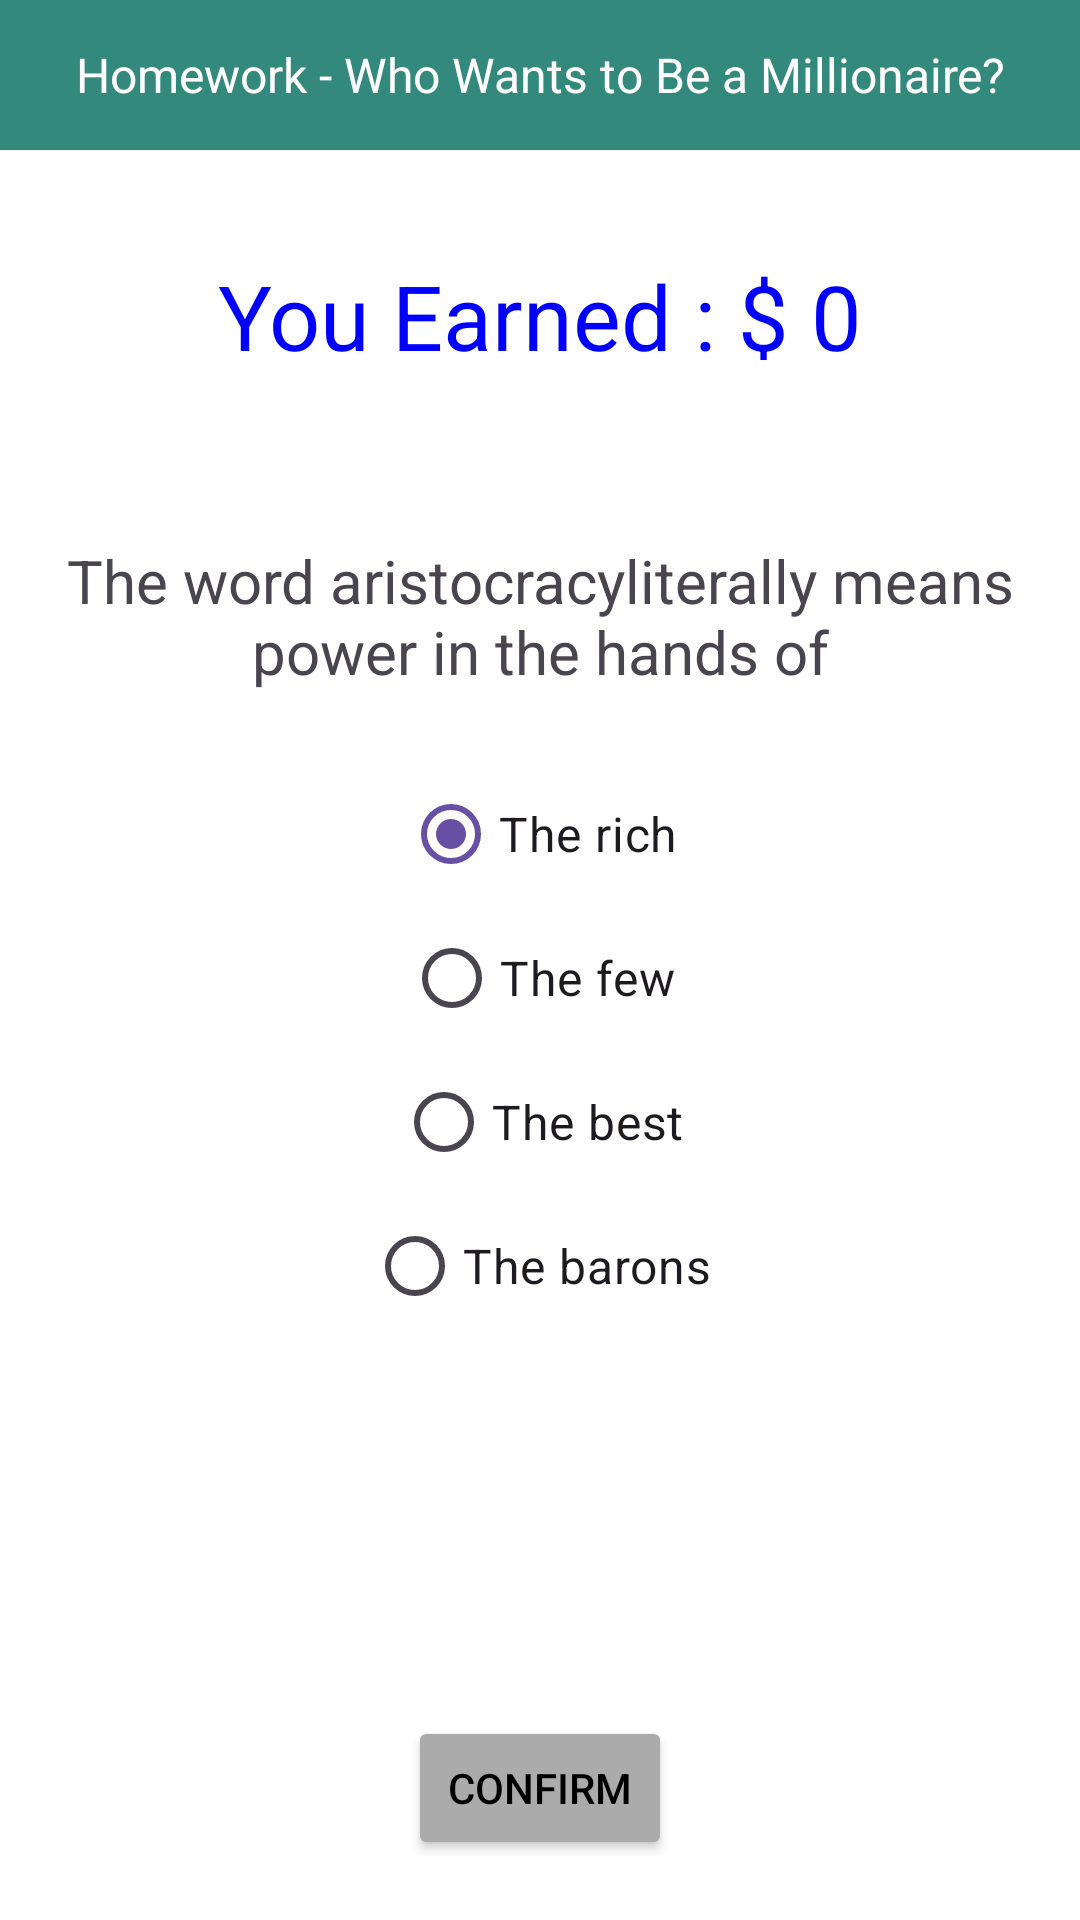

The Android layout XML behind this screen, and the referenced resources:
<!-- AndroidManifest.xml: application theme Theme.BCS421_Week05HW -->
<!-- res/layout/question5.xml -->
<?xml version="1.0" encoding="utf-8"?>
<LinearLayout xmlns:android="http://schemas.android.com/apk/res/android"
    xmlns:app="http://schemas.android.com/apk/res-auto"
    xmlns:tools="http://schemas.android.com/tools"
    android:layout_width="match_parent"
    android:layout_height="match_parent"
    android:background="#FFFFFF"
    android:gravity="center_horizontal"
    android:orientation="vertical"
    android:paddingBottom="20dp"
    tools:context=".MainActivity">

    <TextView
        android:id="@+id/textView4"
        android:layout_width="match_parent"
        android:layout_height="50dp"
        android:background="#32897C"
        android:gravity="center_horizontal|center_vertical"
        android:text="@string/title"
        android:textColor="#FFFFFF"
        android:textSize="16sp" />

    <Space
        android:layout_width="match_parent"
        android:layout_height="40dp" />

    <LinearLayout
        android:layout_width="match_parent"
        android:layout_height="30dp"
        android:gravity="center_horizontal|center_vertical"
        android:orientation="horizontal">

        <TextView
            android:id="@+id/TextViewGameOver"
            android:layout_width="match_parent"
            android:layout_height="55dp"
            android:layout_gravity="center_horizontal|center_vertical"
            android:gravity="center_horizontal|center_vertical"
            android:text="@string/earnings"
            android:textColor="#0000FF"
            android:textSize="30sp" />

    </LinearLayout>

    <Space
        android:layout_width="match_parent"
        android:layout_height="40dp" />

    <TextView
        android:id="@+id/TextViewQuestion"
        android:layout_width="wrap_content"
        android:layout_height="wrap_content"
        android:gravity="center_horizontal|center_vertical"
        android:padding="20dp"
        android:text="@string/question_five"
        android:textSize="20sp" />

    <RadioGroup
        android:id="@+id/RadioGroup"
        android:layout_width="match_parent"
        android:layout_height="199dp"
        android:gravity="center_horizontal|center_vertical">

        <RadioButton
            android:id="@+id/radioButton1"
            android:layout_width="wrap_content"
            android:layout_height="wrap_content"
            android:checked="true"
            android:text="@string/question_five_choice_one"
            android:textSize="16sp" />

        <RadioButton
            android:id="@+id/radioButton2"
            android:layout_width="wrap_content"
            android:layout_height="wrap_content"
            android:text="@string/question_five_choice_two"
            android:textSize="16sp" />

        <RadioButton
            android:id="@+id/radioButton3"
            android:layout_width="wrap_content"
            android:layout_height="wrap_content"
            android:text="@string/question_five_choice_three"
            android:textSize="16sp" />

        <RadioButton
            android:id="@+id/radioButton4"
            android:layout_width="wrap_content"
            android:layout_height="wrap_content"
            android:text="@string/question_five_choice_four"
            android:textSize="16sp" />
    </RadioGroup>

    <LinearLayout
        android:layout_width="match_parent"
        android:layout_height="match_parent"
        android:gravity="bottom|center_horizontal"
        android:orientation="vertical">

        <Button
            android:id="@+id/ButtonConfirm"
            android:layout_width="wrap_content"
            android:layout_height="wrap_content"
            android:layout_alignParentBottom="true"
            android:layout_centerHorizontal="true"
            android:backgroundTint="#ABABAB"
            android:text="CONFIRM"
            android:textColor="#000000"
            android:textColorHighlight="#A7A7A7"
            app:cornerRadius="5px" />
    </LinearLayout>

</LinearLayout>
<!-- resources referenced by this layout -->
<resources>
  <string name="earnings">You Earned : $ 0</string>
  <string name="question_five">The word "aristocracy" literally means power in the hands of</string>
  <string name="question_five_choice_four">The barons</string>
  <string name="question_five_choice_one">The rich</string>
  <string name="question_five_choice_three">The best</string>
  <string name="question_five_choice_two">The few</string>
  <string name="title">Homework - Who Wants to Be a Millionaire?</string>
  <style name="Theme.BCS421_Week05HW" parent="Base.Theme.BCS421_Week05HW" />
  <style name="Base.Theme.BCS421_Week05HW" parent="Theme.Material3.DayNight.NoActionBar">
          
          
      </style>
</resources>
